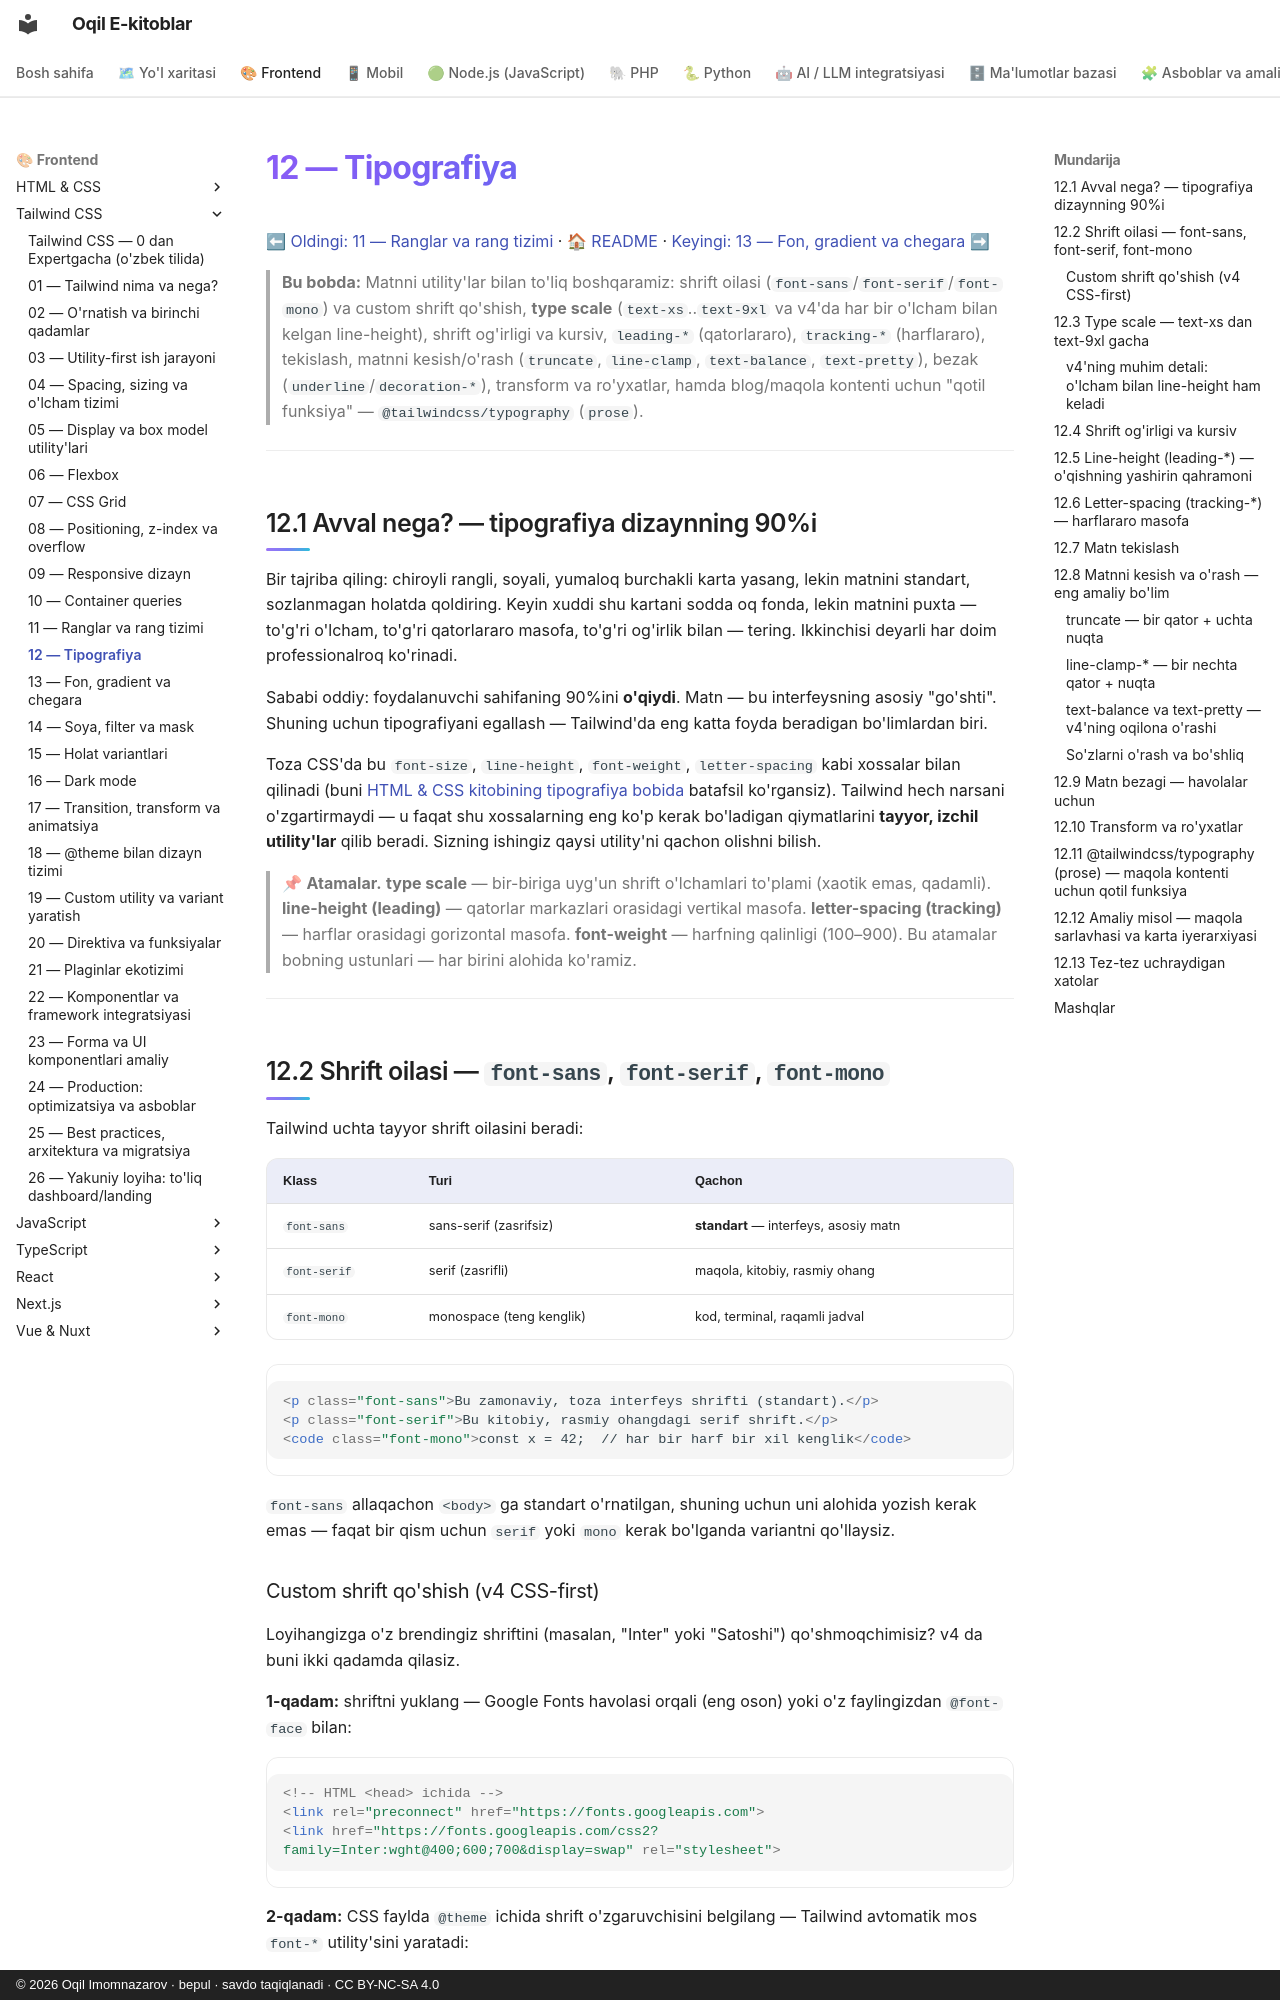

repository: iOqil/e-book · page: tailwind/12-tipografiya/index.html · generator: mkdocs · copyright: © 2026 Oqil Imomnazarov · bepul · savdo taqiqlanadi · CC BY-NC-SA 4.0

# 12 — Tipografiya

[⬅ Oldingi: 11 — Ranglar va rang tizimi](./11-ranglar.md) · [🏠 README](./README.md) · [Keyingi: 13 — Fon, gradient va chegara ➡](./13-fon-gradient-border.md)

> **Bu bobda:** Matnni utility'lar bilan to'liq boshqaramiz: shrift oilasi (`font-sans`/`font-serif`/`font-mono`) va custom shrift qo'shish, **type scale** (`text-xs`..`text-9xl` va v4'da har bir o'lcham bilan kelgan line-height), shrift og'irligi va kursiv, `leading-*` (qatorlararo), `tracking-*` (harflararo), tekislash, matnni kesish/o'rash (`truncate`, `line-clamp`, `text-balance`, `text-pretty`), bezak (`underline`/`decoration-*`), transform va ro'yxatlar, hamda blog/maqola kontenti uchun "qotil funksiya" — `@tailwindcss/typography` (`prose`).

---

## 12.1 Avval nega? — tipografiya dizaynning 90%i

Bir tajriba qiling: chiroyli rangli, soyali, yumaloq burchakli karta yasang, lekin matnini standart, sozlanmagan holatda qoldiring. Keyin xuddi shu kartani sodda oq fonda, lekin matnini puxta — to'g'ri o'lcham, to'g'ri qatorlararo masofa, to'g'ri og'irlik bilan — tering. Ikkinchisi deyarli har doim professionalroq ko'rinadi.

Sababi oddiy: foydalanuvchi sahifaning 90%ini **o'qiydi**. Matn — bu interfeysning asosiy "go'shti". Shuning uchun tipografiyani egallash — Tailwind'da eng katta foyda beradigan bo'limlardan biri.

Toza CSS'da bu `font-size`, `line-height`, `font-weight`, `letter-spacing` kabi xossalar bilan qilinadi (buni [HTML & CSS kitobining tipografiya bobida](../html-css/12-oolchovlar-tipografiya-ranglar.md) batafsil ko'rgansiz). Tailwind hech narsani o'zgartirmaydi — u faqat shu xossalarning eng ko'p kerak bo'ladigan qiymatlarini **tayyor, izchil utility'lar** qilib beradi. Sizning ishingiz qaysi utility'ni qachon olishni bilish.

> 📌 **Atamalar.** **type scale** — bir-biriga uyg'un shrift o'lchamlari to'plami (xaotik emas, qadamli). **line-height (leading)** — qatorlar markazlari orasidagi vertikal masofa. **letter-spacing (tracking)** — harflar orasidagi gorizontal masofa. **font-weight** — harfning qalinligi (100–900). Bu atamalar bobning ustunlari — har birini alohida ko'ramiz.

---

## 12.2 Shrift oilasi — `font-sans`, `font-serif`, `font-mono`

Tailwind uchta tayyor shrift oilasini beradi:

| Klass | Turi | Qachon |
|---|---|---|
| `font-sans` | sans-serif (zasrifsiz) | **standart** — interfeys, asosiy matn |
| `font-serif` | serif (zasrifli) | maqola, kitobiy, rasmiy ohang |
| `font-mono` | monospace (teng kenglik) | kod, terminal, raqamli jadval |

```html
<p class="font-sans">Bu zamonaviy, toza interfeys shrifti (standart).</p>
<p class="font-serif">Bu kitobiy, rasmiy ohangdagi serif shrift.</p>
<code class="font-mono">const x = 42;  // har bir harf bir xil kenglik</code>
```

`font-sans` allaqachon `<body>` ga standart o'rnatilgan, shuning uchun uni alohida yozish kerak emas — faqat bir qism uchun `serif` yoki `mono` kerak bo'lganda variantni qo'llaysiz.
